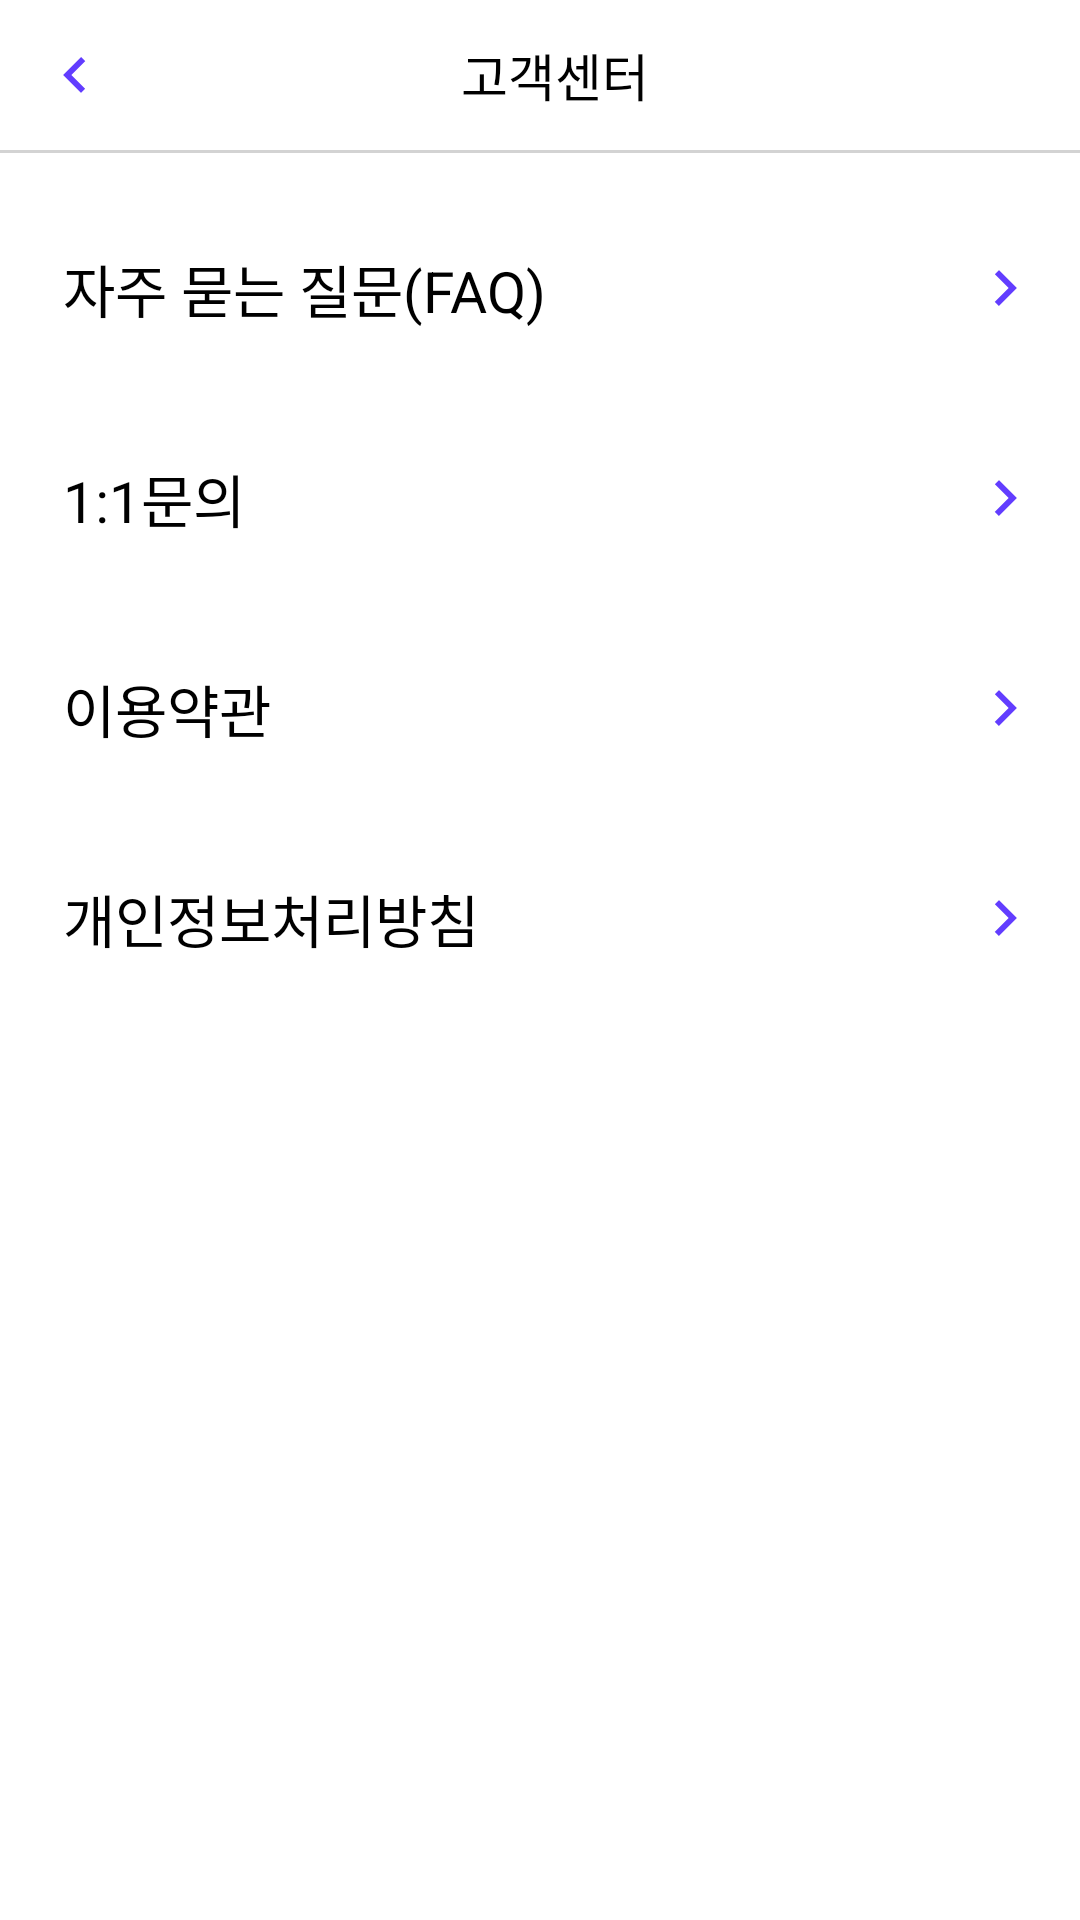

Android layout source for this screen:
<!-- AndroidManifest.xml: application theme Theme.TimeToCode -->
<!-- res/layout/fragment_support.xml -->
<?xml version="1.0" encoding="utf-8"?>
<LinearLayout
        xmlns:android="http://schemas.android.com/apk/res/android"
        xmlns:app="http://schemas.android.com/apk/res-auto"
        xmlns:tools="http://schemas.android.com/tools"
        android:layout_width="match_parent"
        android:layout_height="match_parent"
        android:background="@color/white"
        android:orientation="vertical">

    <FrameLayout
            android:id="@+id/Support"
            android:layout_width="match_parent"
            android:layout_height="50dp"
            android:background="@color/white"
            android:orientation="horizontal">
        <ImageButton
                android:id="@+id/backCertification"
                android:layout_width="50dp"
                android:layout_height="match_parent"
                android:background="@color/white"
                android:src="@drawable/back_blue" />
        <LinearLayout
                android:layout_width="match_parent"
                android:layout_height="match_parent"
                android:gravity="center">
            <TextView
                    android:layout_width="wrap_content"
                    android:layout_height="wrap_content"
                    android:gravity="center_horizontal|top"
                    android:layout_marginLeft="10dp"
                    android:text="고객센터"
                    android:textSize="17sp"
                    android:textColor="@color/black"
                    android:background="#00ffffff"/>
        </LinearLayout>
    </FrameLayout>
    <View
            android:layout_width="match_parent"
            android:layout_height="1dp"
            android:background="#D3D3D3"
            android:layout_marginBottom="10dp"/>
    <LinearLayout
            android:layout_width="match_parent"
            android:layout_height="match_parent"
            android:orientation="vertical"
    >
        <LinearLayout
                android:layout_width="wrap_content"
                android:layout_height="wrap_content"
                android:orientation="horizontal">

            <TextView
                    android:layout_width="match_parent"
                    android:layout_height="wrap_content"
                    android:layout_gravity="left|center"
                    android:layout_margin="11dp"
                    android:text="자주 묻는 질문(FAQ)"
                    android:paddingBottom="10dp"
                    android:paddingTop="10dp"
                    android:paddingLeft="10dp"
                    android:textSize="19sp"
                    android:textColor="@color/black"
            >
            </TextView>
            <View
                    android:layout_width="0dp"
                    android:layout_height="0dp"
                    android:layout_weight="1">
            </View>

            <ImageButton
                    android:id="@+id/questionButton"
                    android:layout_width="50dp"
                    android:layout_height="match_parent"
                    android:background="@color/white"
                    android:src="@drawable/back_blue"
                    android:rotation="180"
                    android:layout_gravity="right"/>

        </LinearLayout>
        <LinearLayout
                android:layout_width="wrap_content"
                android:layout_height="wrap_content"
                android:orientation="horizontal">

            <TextView
                    android:layout_width="match_parent"
                    android:layout_height="wrap_content"
                    android:layout_gravity="left|center"
                    android:layout_margin="11dp"
                    android:text="1:1문의"
                    android:textSize="19sp"
                    android:textColor="@color/black"
                    android:paddingBottom="10dp"
                    android:paddingTop="10dp"
                    android:paddingLeft="10dp"
            >
            </TextView>
            <View
                    android:layout_width="0dp"
                    android:layout_height="0dp"
                    android:layout_weight="1">
            </View>

            <ImageButton
                    android:id="@+id/inquiryButton"
                    android:layout_width="50dp"
                    android:layout_height="match_parent"
                    android:background="@color/white"
                    android:src="@drawable/back_blue"
                    android:rotation="180"
                    android:layout_gravity="right"/>
        </LinearLayout>
        <LinearLayout
                android:layout_width="wrap_content"
                android:layout_height="wrap_content"
                android:orientation="horizontal">

            <TextView
                    android:layout_width="match_parent"
                    android:layout_height="wrap_content"
                    android:layout_gravity="left|center"
                    android:layout_margin="11dp"
                    android:text="이용약관"
                    android:textSize="19sp"
                    android:textColor="@color/black"
                    android:paddingBottom="10dp"
                    android:paddingTop="10dp"
                    android:paddingLeft="10dp"
            >
            </TextView>
            <View
                    android:layout_width="0dp"
                    android:layout_height="0dp"
                    android:layout_weight="1">
            </View>

            <ImageButton
                    android:id="@+id/TermOfServiceButton"
                    android:layout_width="50dp"
                    android:layout_height="match_parent"
                    android:background="@color/white"
                    android:src="@drawable/back_blue"
                    android:rotation="180"
                    android:layout_gravity="right"/>
        </LinearLayout>
        <LinearLayout
                android:layout_width="wrap_content"
                android:layout_height="wrap_content"
                android:orientation="horizontal">

            <TextView
                    android:layout_width="match_parent"
                    android:layout_height="wrap_content"
                    android:layout_gravity="left|center"
                    android:layout_margin="11dp"
                    android:text="개인정보처리방침"
                    android:textSize="19sp"
                    android:textColor="@color/black"
                    android:paddingBottom="10dp"
                    android:paddingTop="10dp"
                    android:paddingLeft="10dp"
            >
            </TextView>
            <View
                    android:layout_width="0dp"
                    android:layout_height="0dp"
                    android:layout_weight="1">
            </View>

            <ImageButton
                    android:id="@+id/privacyButton"
                    android:layout_width="50dp"
                    android:layout_height="match_parent"
                    android:background="@color/white"
                    android:src="@drawable/back_blue"
                    android:rotation="180"
                    android:layout_gravity="right"/>


        </LinearLayout>
    </LinearLayout>


</LinearLayout>
<!-- resources referenced by this layout -->
<resources>
  <color name="black">#FF000000</color>
  <color name="white">#FFFFFFFF</color>
  <!-- drawable back_blue (drawable) -->
  <vector android:autoMirrored="true" android:height="24dp"
      android:tint="#623DFF" android:viewportHeight="24"
      android:viewportWidth="24" android:width="24dp" xmlns:android="http://schemas.android.com/apk/res/android">
      <path android:fillColor="@android:color/white" android:pathData="M15.41,16.59L10.83,12l4.58,-4.59L14,6l-6,6 6,6 1.41,-1.41z"/>
  </vector>
  <style name="Theme.TimeToCode" parent="Theme.MaterialComponents.Light.NoActionBar.Bridge">
          
          <item name="windowNoTitle">true</item>
          <item name="colorPrimary">@color/purple_500</item>
          <item name="colorPrimaryVariant">@color/purple_700</item>
          <item name="colorOnPrimary">@color/white</item>
          
          <item name="colorSecondary">@color/teal_200</item>
          <item name="colorSecondaryVariant">@color/teal_700</item>
          <item name="colorOnSecondary">@color/black</item>
          
          <item name="android:statusBarColor">?attr/colorPrimaryVariant</item>
          
          <item name="android:timePickerStyle">@style/MyTimePickerStyle</item>
      </style>
  <color name="purple_500">#FF6200EE</color>
  <color name="purple_700">#FF3700B3</color>
  <color name="teal_200">#FF03DAC5</color>
  <color name="teal_700">#FF018786</color>
  <style name="MyTimePickerStyle" parent="Theme.MaterialComponents.Light.Dialog.Alert.Bridge">
          <item name="android:timePickerStyle">@style/MyPickerSpinner</item>
      </style>
  <style name="MyPickerSpinner" parent="android:Widget.Material.DatePicker">
          <item name="android:datePickerMode">spinner</item>
      </style>
</resources>
